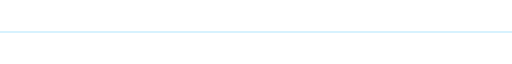
t = 0.00 s
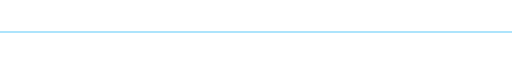
t = 0.25 s
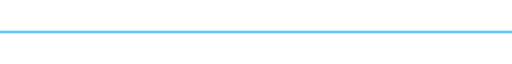
t = 0.75 s
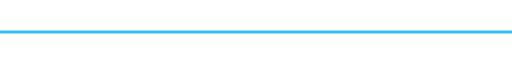
t = 1.00 s
t = 1.25 s: frame unchanged from t = 0.75 s, image omitted
t = 1.75 s: frame unchanged from t = 0.25 s, image omitted

The animated SVG that drew these frames (rendered in a browser with its animation timeline set to each time). Animation: 2 SMIL elements (animate=2); one cycle of 2.00 s, repeats indefinitely.

<svg xmlns="http://www.w3.org/2000/svg" viewBox="0 0 1000 40" width="100%" height="40" role="img" aria-labelledby="divider_breathing_line-title divider_breathing_line-desc">
  <title id="divider_breathing_line-title">Divider Breathing Line</title>
  <desc id="divider_breathing_line-desc">An animated README SVG asset illustrating Divider Breathing Line.</desc>
  <line x1="0" y1="20" x2="1000" y2="20" stroke="#38bdf8" stroke-width="2">
    <animate attributeName="stroke-width" values="2;6;2" dur="2s" repeatCount="indefinite"/>
    <animate attributeName="opacity" values="0.4;1;0.4" dur="2s" repeatCount="indefinite"/>
  </line>
</svg>
